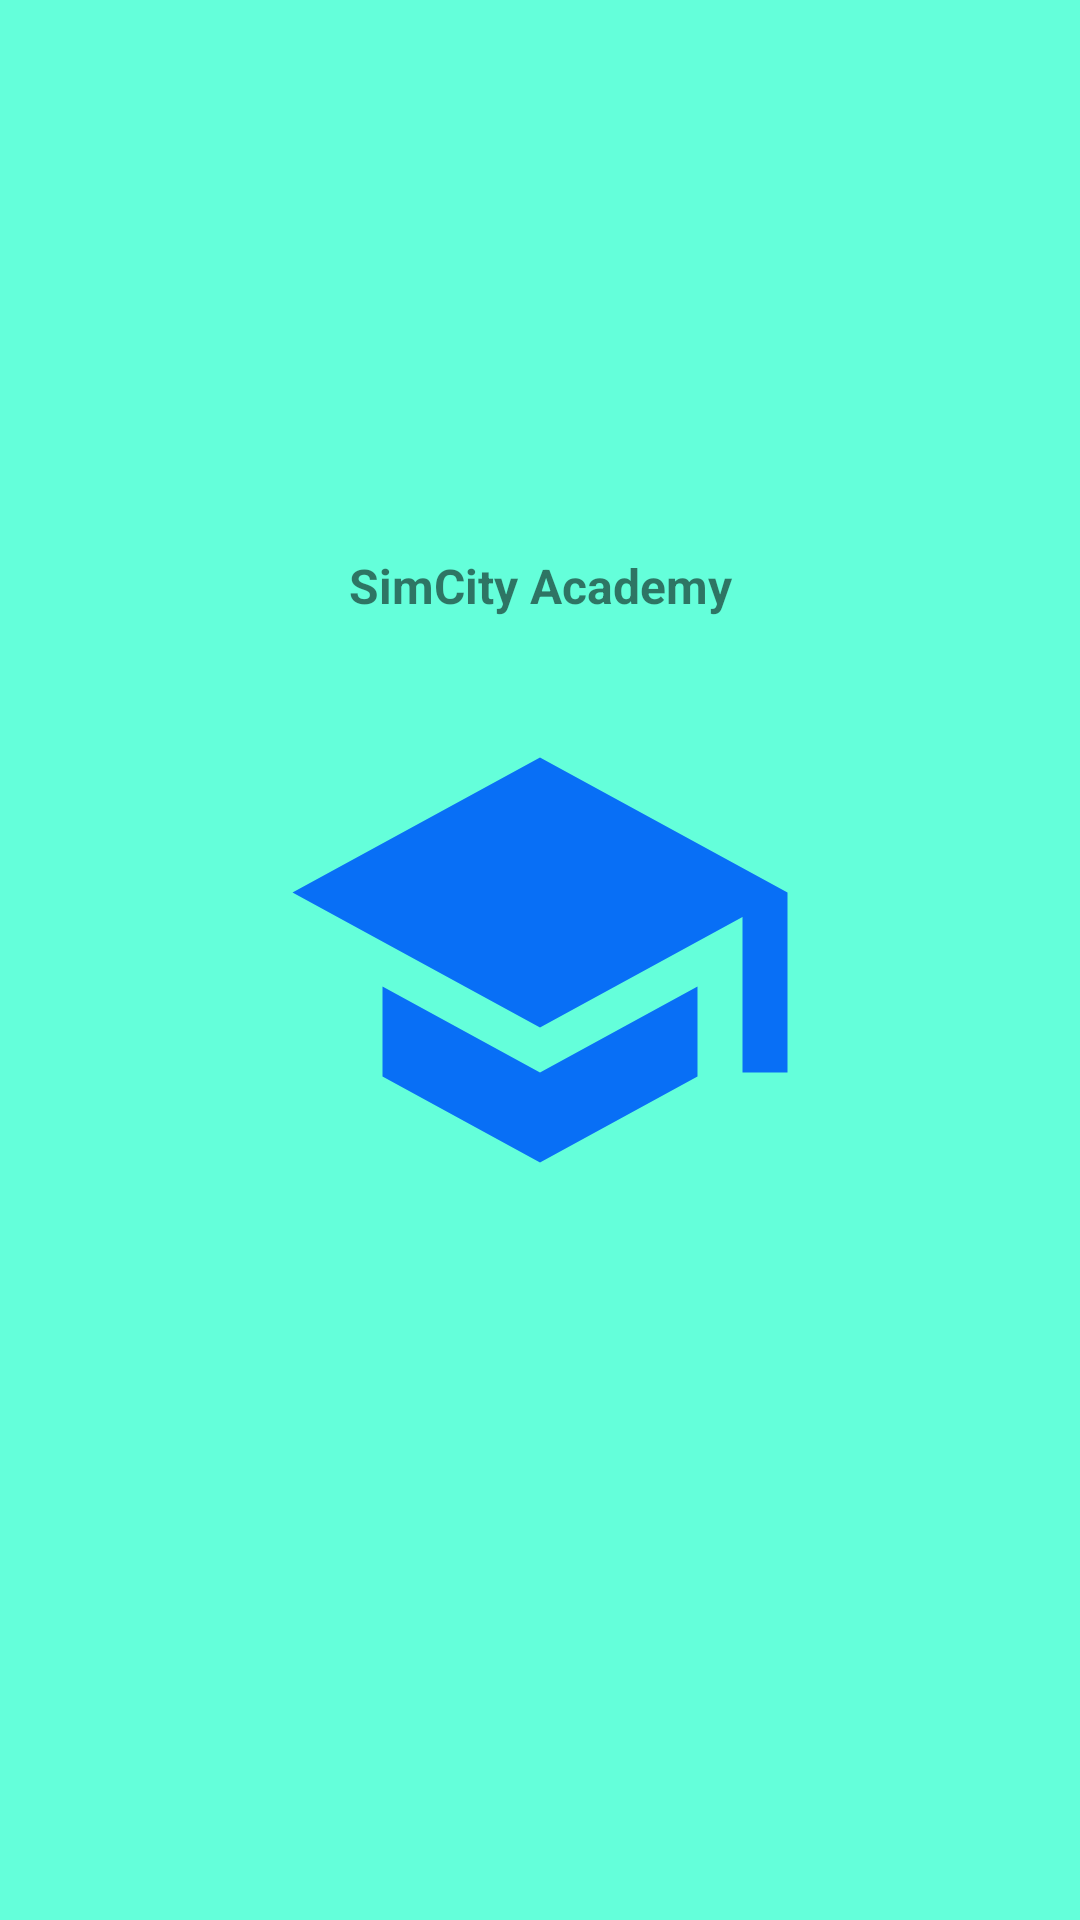

Reconstruct the res/layout file that produces this screen, plus the resources it refers to.
<!-- AndroidManifest.xml: activity theme Theme.AppCompat.Light.NoActionBar -->
<!-- res/layout/activity_splash.xml -->
<?xml version="1.0" encoding="utf-8"?>
<androidx.constraintlayout.widget.ConstraintLayout xmlns:android="http://schemas.android.com/apk/res/android"
    xmlns:app="http://schemas.android.com/apk/res-auto"
    xmlns:tools="http://schemas.android.com/tools"
    android:layout_width="match_parent"
    android:layout_height="match_parent"
    android:background="@color/verde_agua_escuro"
    tools:context=".splash.SplashActivity">

    <androidx.appcompat.widget.AppCompatTextView
        android:layout_width="match_parent"
        android:layout_height="wrap_content"
        android:gravity="center"
        android:text="@string/simcity_academy"
        android:textSize="@dimen/size_16"
        android:textStyle="bold"
        app:layout_constraintBottom_toTopOf="@+id/image_hat"
        app:layout_constraintLeft_toLeftOf="parent"
        app:layout_constraintRight_toRightOf="parent"
        app:layout_constraintTop_toTopOf="parent"
        app:layout_constraintVertical_bias="0.885" />

    <androidx.appcompat.widget.AppCompatImageView
        android:id="@+id/image_hat"
        android:layout_width="@dimen/height_180"
        android:layout_height="@dimen/width_180"
        android:src="@drawable/ic_baseline_school_24"
        app:layout_constraintBottom_toBottomOf="parent"
        app:layout_constraintLeft_toLeftOf="parent"
        app:layout_constraintRight_toRightOf="parent"
        app:layout_constraintTop_toTopOf="parent" />

</androidx.constraintlayout.widget.ConstraintLayout>
<!-- resources referenced by this layout -->
<resources>
  <color name="verde_agua_escuro">#64ffda</color>
  <dimen name="height_180">180dp</dimen>
  <dimen name="size_16">16sp</dimen>
  <dimen name="width_180">180dp</dimen>
  <!-- drawable ic_baseline_school_24 (drawable) -->
  <vector android:height="24dp" android:tint="#086FF6"
      android:viewportHeight="24" android:viewportWidth="24"
      android:width="24dp" xmlns:android="http://schemas.android.com/apk/res/android">
      <path android:fillColor="@android:color/white" android:pathData="M5,13.18v4L12,21l7,-3.82v-4L12,17l-7,-3.82zM12,3L1,9l11,6 9,-4.91V17h2V9L12,3z"/>
  </vector>
  <string name="simcity_academy">SimCity Academy</string>
</resources>
